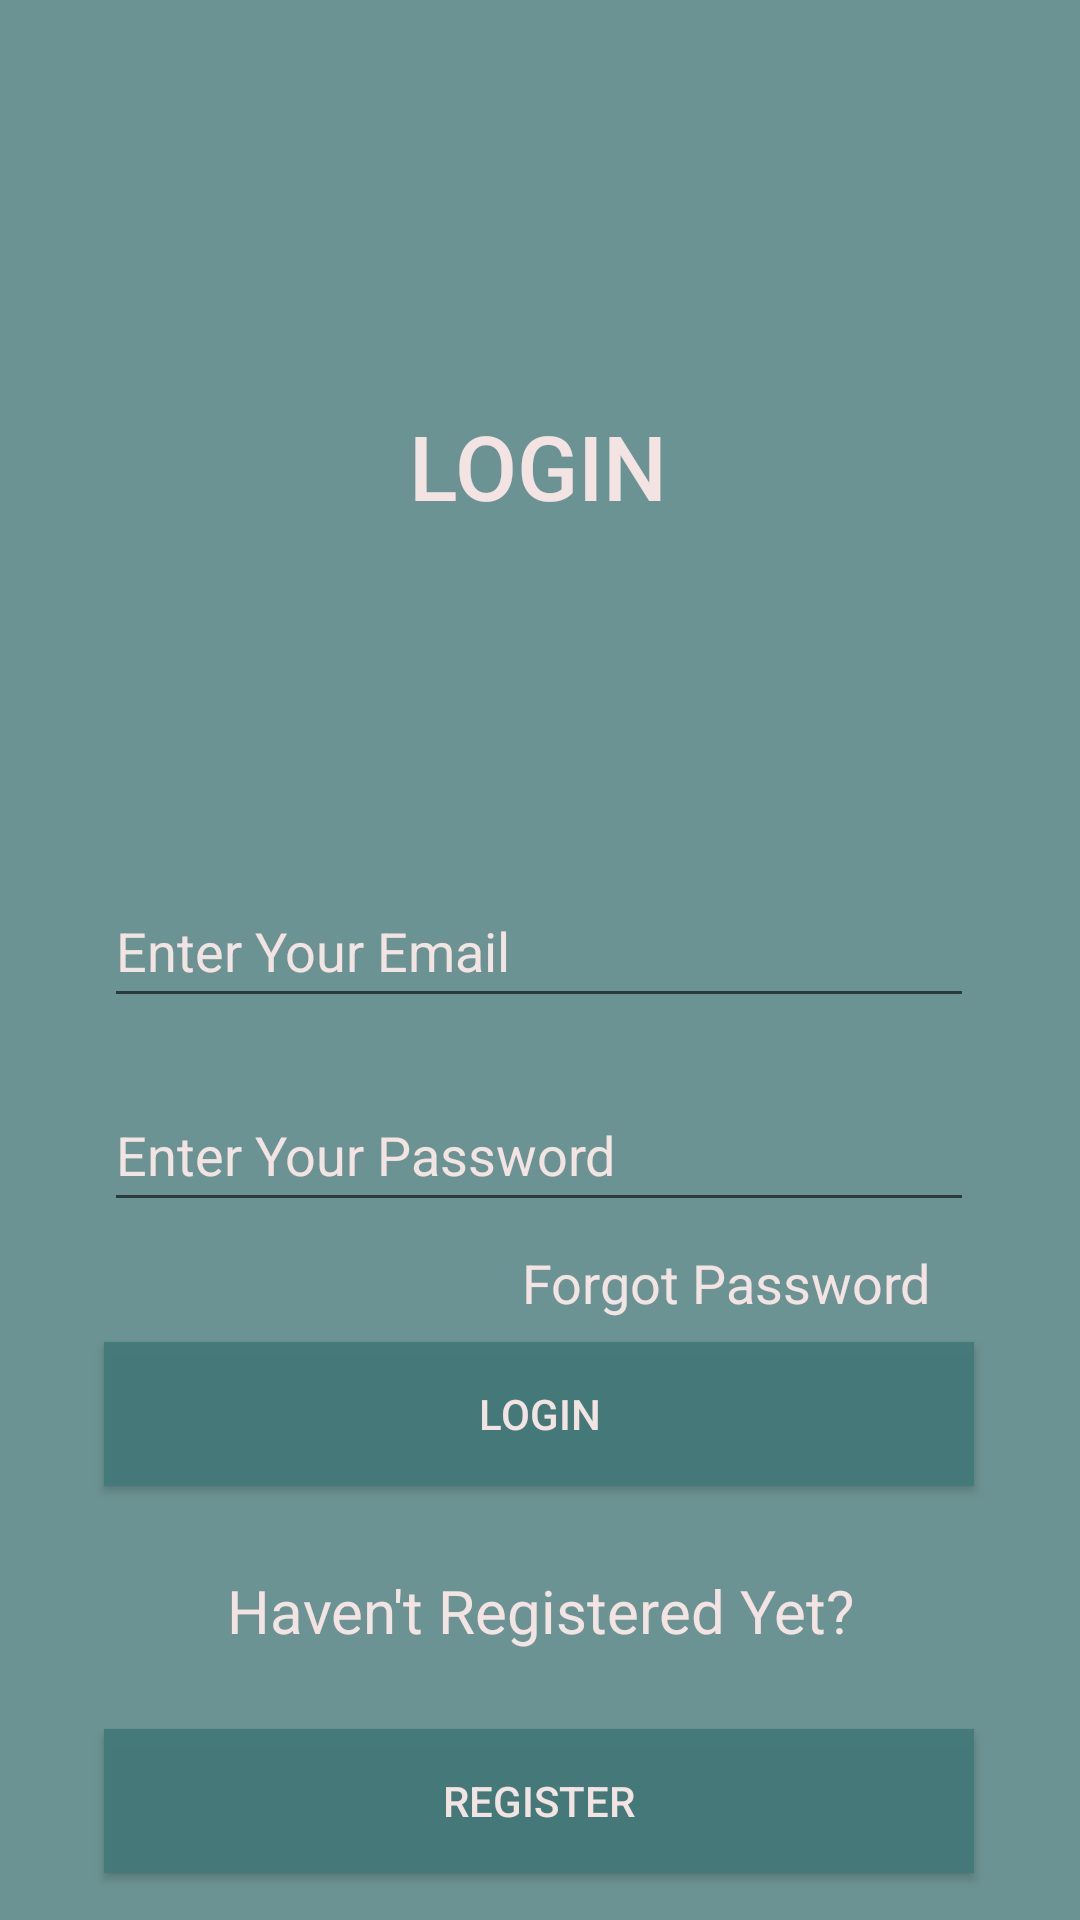

The Android layout XML behind this screen, and the referenced resources:
<!-- AndroidManifest.xml: application theme Theme.ServiceDatabase -->
<!-- res/layout/activity_main.xml -->
<?xml version="1.0" encoding="utf-8"?>
<androidx.constraintlayout.widget.ConstraintLayout xmlns:android="http://schemas.android.com/apk/res/android"
    xmlns:app="http://schemas.android.com/apk/res-auto"
    xmlns:tools="http://schemas.android.com/tools"
    android:layout_width="match_parent"
    android:layout_height="match_parent"
    android:background="@color/background"
    tools:context=".MainActivity">

    <TextView
        android:id="@+id/txt_heading"
        android:layout_width="wrap_content"
        android:layout_height="wrap_content"
        android:layout_marginTop="135dp"
        android:text="LOGIN"
        android:textAppearance="@style/TextAppearance.AppCompat.Body2"
        android:textColor="#F3E3E3"
        android:textSize="30sp"
        app:layout_constraintEnd_toEndOf="parent"
        app:layout_constraintHorizontal_bias="0.498"
        app:layout_constraintStart_toStartOf="parent"
        app:layout_constraintTop_toTopOf="parent" />

    <EditText
        android:id="@+id/pass_txt"
        android:layout_width="290dp"
        android:layout_height="48dp"
        android:layout_marginTop="20dp"
        android:ems="10"
        android:hint="@string/password"
        android:inputType="textPassword"
        android:textColor="#F3E3E3"
        android:textColorHint="#F3E3E3"
        app:layout_constraintEnd_toEndOf="parent"
        app:layout_constraintHorizontal_bias="0.495"
        app:layout_constraintStart_toStartOf="parent"
        app:layout_constraintTop_toBottomOf="@+id/email_txt" />

    <EditText
        android:id="@+id/email_txt"
        android:layout_width="290dp"
        android:layout_height="48dp"
        android:layout_marginTop="116dp"
        android:ems="10"
        android:hint="@string/email"
        android:inputType="textEmailAddress"
        android:textColor="#F3E3E3"
        android:textColorHint="#F3E3E3"
        app:layout_constraintEnd_toEndOf="parent"
        app:layout_constraintHorizontal_bias="0.495"
        app:layout_constraintStart_toStartOf="parent"
        app:layout_constraintTop_toBottomOf="@+id/txt_heading" />

    <Button
        android:id="@+id/login_btn"
        android:layout_width="290dp"
        android:layout_height="48dp"
        android:layout_marginTop="40dp"
        android:background="@color/buttonBackground"
        android:text="LOGIN"
        android:textColor="#F3E3E3"
        app:layout_constraintEnd_toEndOf="parent"
        app:layout_constraintHorizontal_bias="0.495"
        app:layout_constraintStart_toStartOf="parent"
        app:layout_constraintTop_toBottomOf="@+id/pass_txt" />

    <TextView
        android:id="@+id/textView"
        android:layout_width="wrap_content"
        android:layout_height="wrap_content"
        android:layout_marginTop="28dp"
        android:text="Haven't Registered Yet?"
        android:textColor="#F3E3E3"
        android:textSize="20sp"
        app:layout_constraintEnd_toEndOf="parent"
        app:layout_constraintStart_toStartOf="parent"
        app:layout_constraintTop_toBottomOf="@+id/login_btn" />

    <TextView
        android:id="@+id/forgot_password"
        android:layout_width="wrap_content"
        android:layout_height="wrap_content"
        android:layout_marginTop="8dp"
        android:layout_marginBottom="8dp"
        android:text="Forgot Password"
        android:textColor="#F3E3E3"
        android:textSize="18sp"
        app:layout_constraintBottom_toTopOf="@+id/login_btn"
        app:layout_constraintEnd_toEndOf="parent"
        app:layout_constraintHorizontal_bias="0.778"
        app:layout_constraintStart_toStartOf="parent"
        app:layout_constraintTop_toBottomOf="@+id/pass_txt" />

    <Button
        android:id="@+id/reg_btn"
        android:layout_width="290dp"
        android:layout_height="48dp"
        android:layout_marginTop="26dp"
        android:background="@color/buttonBackground"
        android:text="REGISTER"
        android:textColor="#F3E3E3"
        app:layout_constraintEnd_toEndOf="parent"
        app:layout_constraintHorizontal_bias="0.495"
        app:layout_constraintStart_toStartOf="parent"
        app:layout_constraintTop_toBottomOf="@+id/textView" />
</androidx.constraintlayout.widget.ConstraintLayout>
<!-- resources referenced by this layout -->
<resources>
  <color name="background">#F3658E8E</color>
  <color name="buttonBackground">#F3457A7A</color>
  <string name="email">Enter Your Email</string>
  <string name="password">Enter Your Password</string>
  <style name="Theme.ServiceDatabase" parent="Theme.MaterialComponents.DayNight.DarkActionBar">
          
          <item name="colorPrimary">@color/purple_500</item>
          <item name="colorPrimaryVariant">@color/purple_700</item>
          <item name="colorOnPrimary">@color/white</item>
          
          <item name="colorSecondary">@color/teal_200</item>
          <item name="colorSecondaryVariant">@color/teal_700</item>
          <item name="colorOnSecondary">@color/black</item>
          
          <item name="android:statusBarColor">?attr/colorPrimaryVariant</item>
          
      </style>
  <color name="purple_500">#FF6200EE</color>
  <color name="purple_700">#FF3700B3</color>
  <color name="white">#FFFFFFFF</color>
  <color name="teal_200">#FF03DAC5</color>
  <color name="teal_700">#FF018786</color>
  <color name="black">#FF000000</color>
</resources>
